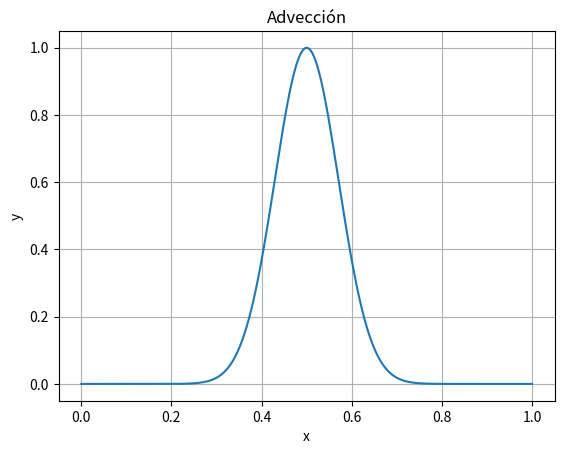

Here is the Python script that generated this plot:
import numpy as np
import matplotlib.pyplot as plt
from matplotlib.animation import FuncAnimation

N = 200
L = 1.0
dx = L/N
dt = 0.005
c = 1.0

u = np.zeros(N)
u_old = np.zeros(N)
u_new = np.zeros(N)

x = np.linspace(0, L, N)

#pulso gaussiano

u = np.exp(-100 * (x - 0.5) ** 2)

u_old = u.copy()
"""
for n in range(300):
    for i in range(1, N - 1):
        u_new[i] = u_old[i] - (c * dt / dx) * (u[i+1] - u[i - 1])

    u_old = u.copy()
    u = u_new.copy()
"""
fig, ax = plt.subplots()
ax.set_title("Advección")
ax.set_xlabel("x")
ax.set_ylabel("y")
ax.grid()
onda, = ax.plot(x, u)

def animate(frame):
    global u, u_new, u_old
    for i in range(1, N - 1):
        u_new[i] = u_old[i] - (c * dt / dx) * (u[i+1] - u[i - 1])

    u_old = u.copy()
    u = u_new.copy()
    onda.set_ydata(u)
    return onda

animation = FuncAnimation(fig = fig, func = animate, frames = 300, interval = 30)
plt.show()
